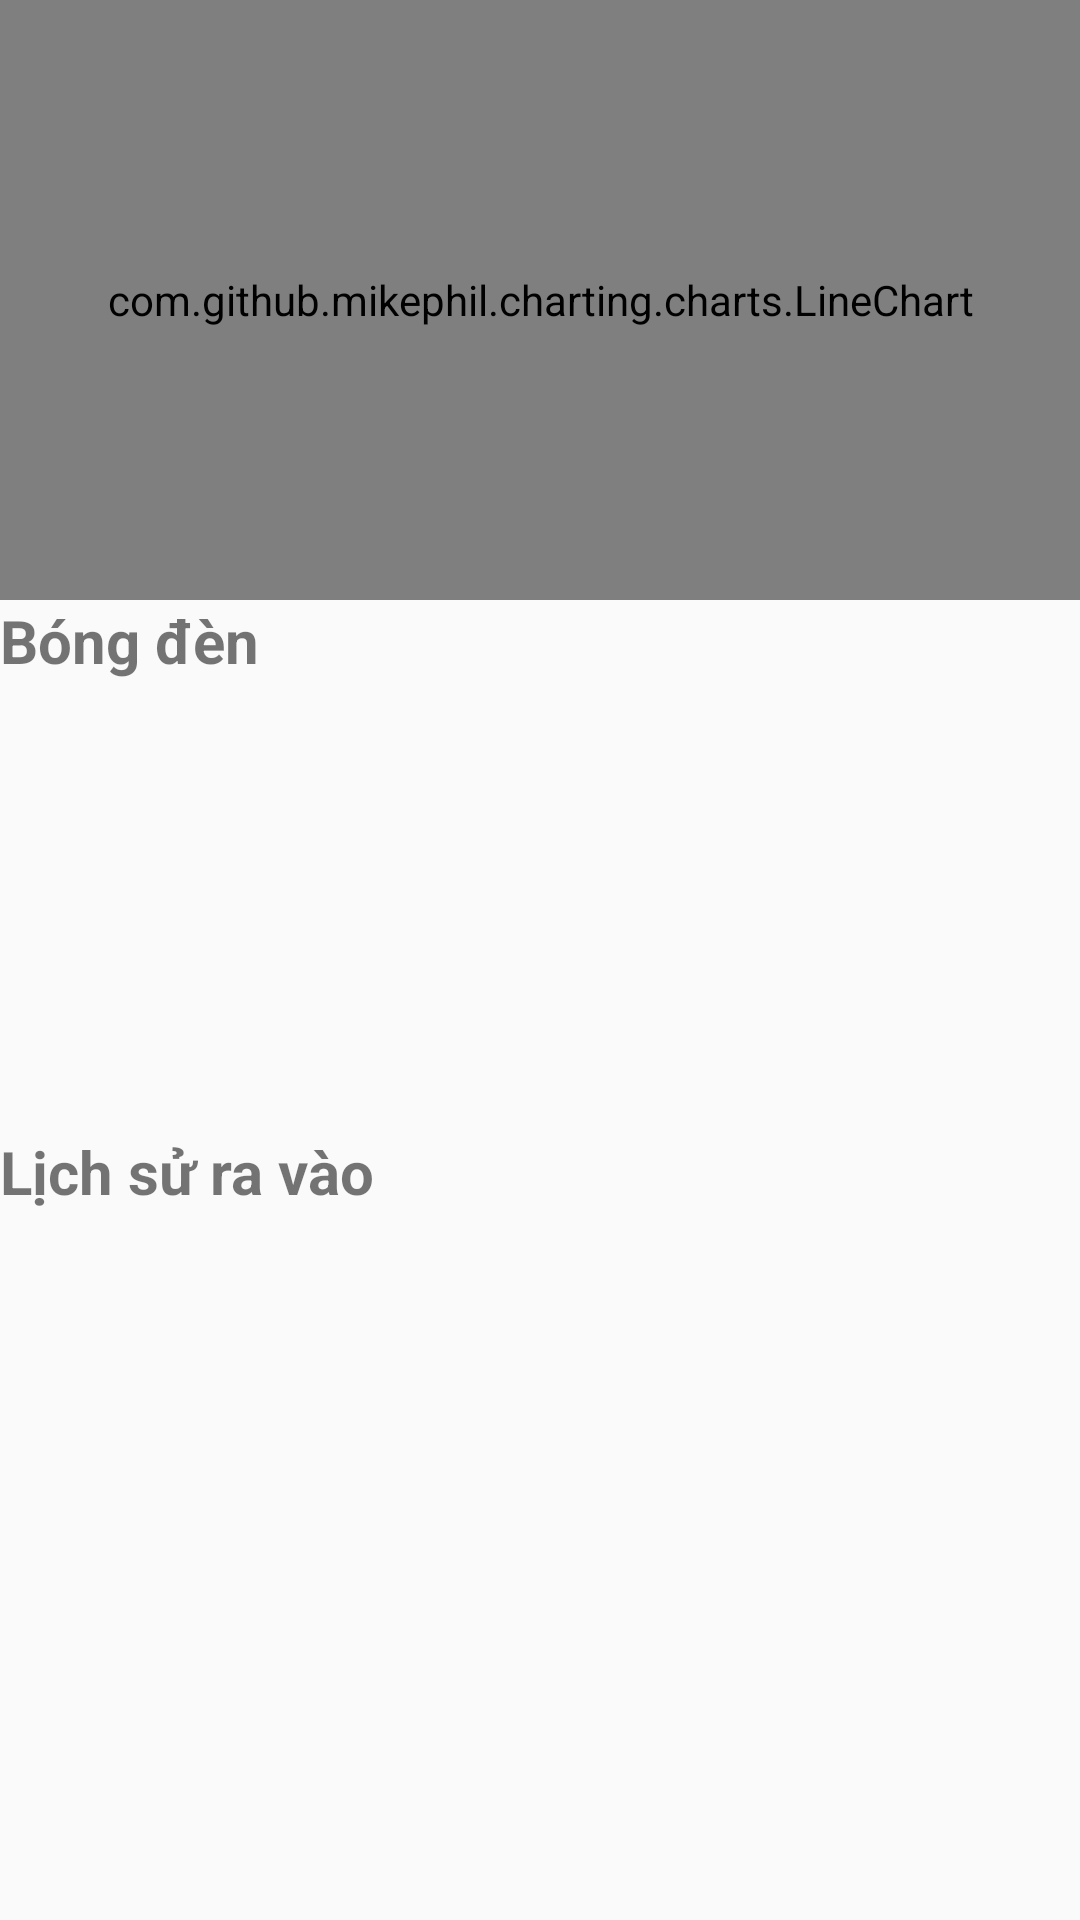

Reconstruct the res/layout file that produces this screen, plus the resources it refers to.
<!-- AndroidManifest.xml: application theme AppTheme -->
<!-- res/layout/activity_main.xml -->
<?xml version="1.0" encoding="utf-8"?>
<androidx.constraintlayout.widget.ConstraintLayout xmlns:android="http://schemas.android.com/apk/res/android"
    xmlns:app="http://schemas.android.com/apk/res-auto"
    xmlns:tools="http://schemas.android.com/tools"
    android:layout_width="match_parent"
    android:layout_height="match_parent"
    tools:context=".MainActivity">

    <com.github.mikephil.charting.charts.LineChart
        android:id="@+id/lineChart"
        android:layout_width="0dp"
        android:layout_height="200dp"
        app:layout_constraintEnd_toEndOf="parent"
        app:layout_constraintHorizontal_bias="1.0"
        app:layout_constraintStart_toStartOf="parent"
        app:layout_constraintTop_toTopOf="parent" />

    <TextView
        android:layout_width="0dp"
        android:id="@+id/textLed"
        android:layout_height="wrap_content"
        app:layout_constraintEnd_toEndOf="parent"
        app:layout_constraintHorizontal_bias="0.0"
        app:layout_constraintStart_toStartOf="parent"
        app:layout_constraintTop_toBottomOf="@+id/lineChart"
        android:textSize="20sp"
        android:textStyle="bold"
        android:text="Bóng đèn"/>

    <androidx.recyclerview.widget.RecyclerView
        android:id="@+id/recyclerViewContains"
        android:layout_width="0dp"
        android:layout_height="150dp"
        app:layoutManager="androidx.recyclerview.widget.GridLayoutManager"
        app:layout_constraintEnd_toEndOf="parent"
        app:layout_constraintHorizontal_bias="0.0"
        app:layout_constraintStart_toStartOf="parent"
        app:layout_constraintTop_toBottomOf="@+id/textLed"
        app:spanCount="2"
        tools:ignore="UnknownId"
        tools:itemCount="5"
        tools:listitem="@layout/item" />

    <TextView
        android:id="@+id/textHistory"
        android:layout_width="0dp"
        android:layout_height="wrap_content"
        android:text="Lịch sử ra vào"
        android:textSize="20sp"
        android:textStyle="bold"
        app:layout_constraintBottom_toTopOf="@+id/recyclerViewHistory"
        app:layout_constraintEnd_toEndOf="parent"
        app:layout_constraintHorizontal_bias="0.0"
        app:layout_constraintStart_toStartOf="parent"
        app:layout_constraintTop_toBottomOf="@+id/recyclerViewContains" />

    <androidx.recyclerview.widget.RecyclerView
        android:id="@+id/recyclerViewHistory"
        android:layout_width="0dp"
        android:layout_height="0dp"
        app:layoutManager="androidx.recyclerview.widget.LinearLayoutManager"
        app:layout_constraintBottom_toBottomOf="parent"
        app:layout_constraintEnd_toEndOf="parent"
        app:layout_constraintHorizontal_bias="0.0"
        app:layout_constraintStart_toStartOf="parent"
        app:layout_constraintTop_toBottomOf="@+id/textHistory"
        app:layout_constraintVertical_bias="0.0"
        tools:ignore="UnknownId"
        tools:itemCount="5"
        tools:listitem="@layout/item_history" />

</androidx.constraintlayout.widget.ConstraintLayout>
<!-- res/layout/item.xml (included above) -->
<?xml version="1.0" encoding="utf-8"?>
<androidx.cardview.widget.CardView xmlns:android="http://schemas.android.com/apk/res/android"
    android:layout_width="match_parent"
    android:layout_margin="10dp"
    android:layout_height="wrap_content">
    <LinearLayout
        android:orientation="vertical"
        android:layout_width="wrap_content"
        android:layout_height="wrap_content">
        <LinearLayout
            android:paddingBottom="10dp"
            android:paddingLeft="20dp"
            android:paddingRight="20dp"
            android:orientation="vertical"
            android:layout_width="wrap_content"
            android:layout_height="wrap_content">
            <LinearLayout
                android:layout_width="wrap_content"
                android:layout_height="wrap_content" >
                <ImageView
                    android:id="@+id/imageLight"
                    android:layout_width="48dp"
                    android:layout_height="48dp"/>
                <Switch
                    android:id="@+id/switchLight"
                    android:layout_marginLeft="20dp"
                    android:layout_width="wrap_content"
                    android:layout_height="match_parent" />
            </LinearLayout>
            <TextView
                android:id="@+id/textLightName"
                android:layout_width="match_parent"
                android:layout_height="wrap_content"
                android:layout_marginTop="4dp"
                android:gravity="center"
                android:text="Đèn ngủ" />
        </LinearLayout>
    </LinearLayout>

</androidx.cardview.widget.CardView>
<!-- res/layout/item_history.xml (included above) -->
<?xml version="1.0" encoding="utf-8"?>
<androidx.cardview.widget.CardView xmlns:android="http://schemas.android.com/apk/res/android"
    android:layout_width="wrap_content"
    android:layout_marginTop="5dp"
    android:layout_height="wrap_content">
    <RelativeLayout
        android:layout_width="match_parent"
        android:layout_height="wrap_content">
        <TextView
            android:id="@+id/textTime"
            android:text="20/10/2020 10:30"
            android:paddingLeft="20dp"
            android:textSize="18sp"
            android:gravity="center|left"
            android:ellipsize="end"
            android:maxLines="1"
            android:layout_width="match_parent"
            android:layout_height="24dp"/>
        <ImageView
            android:layout_width="24dp"
            android:layout_height="24dp"
            android:id="@+id/imageLock"
            android:layout_alignParentRight="true"
            android:layout_marginRight="10dp"
            android:src="@drawable/ic_baseline_lock_open_24" />
    </RelativeLayout>
</androidx.cardview.widget.CardView>
<!-- resources referenced by this layout -->
<resources>
  <!-- drawable ic_baseline_lock_open_24 (drawable) -->
  <vector android:height="24dp" android:tint="#25EF00"
      android:viewportHeight="24" android:viewportWidth="24"
      android:width="24dp" xmlns:android="http://schemas.android.com/apk/res/android">
      <path android:fillColor="@android:color/white" android:pathData="M12,17c1.1,0 2,-0.9 2,-2s-0.9,-2 -2,-2 -2,0.9 -2,2 0.9,2 2,2zM18,8h-1L17,6c0,-2.76 -2.24,-5 -5,-5S7,3.24 7,6h1.9c0,-1.71 1.39,-3.1 3.1,-3.1 1.71,0 3.1,1.39 3.1,3.1v2L6,8c-1.1,0 -2,0.9 -2,2v10c0,1.1 0.9,2 2,2h12c1.1,0 2,-0.9 2,-2L20,10c0,-1.1 -0.9,-2 -2,-2zM18,20L6,20L6,10h12v10z"/>
  </vector>
  <style name="AppTheme" parent="Theme.AppCompat.Light.DarkActionBar">
          
          <item name="colorPrimary">@color/colorPrimary</item>
          <item name="colorPrimaryDark">@color/colorPrimaryDark</item>
          <item name="colorAccent">@color/colorAccent</item>
          <item name="android:windowActionBar">false</item>
          <item name="android:windowTitleSize">0dp</item>
      </style>
  <color name="colorPrimary">#03DAC5</color>
  <color name="colorPrimaryDark">#3700B3</color>
  <color name="colorAccent">#03DAC5</color>
</resources>
